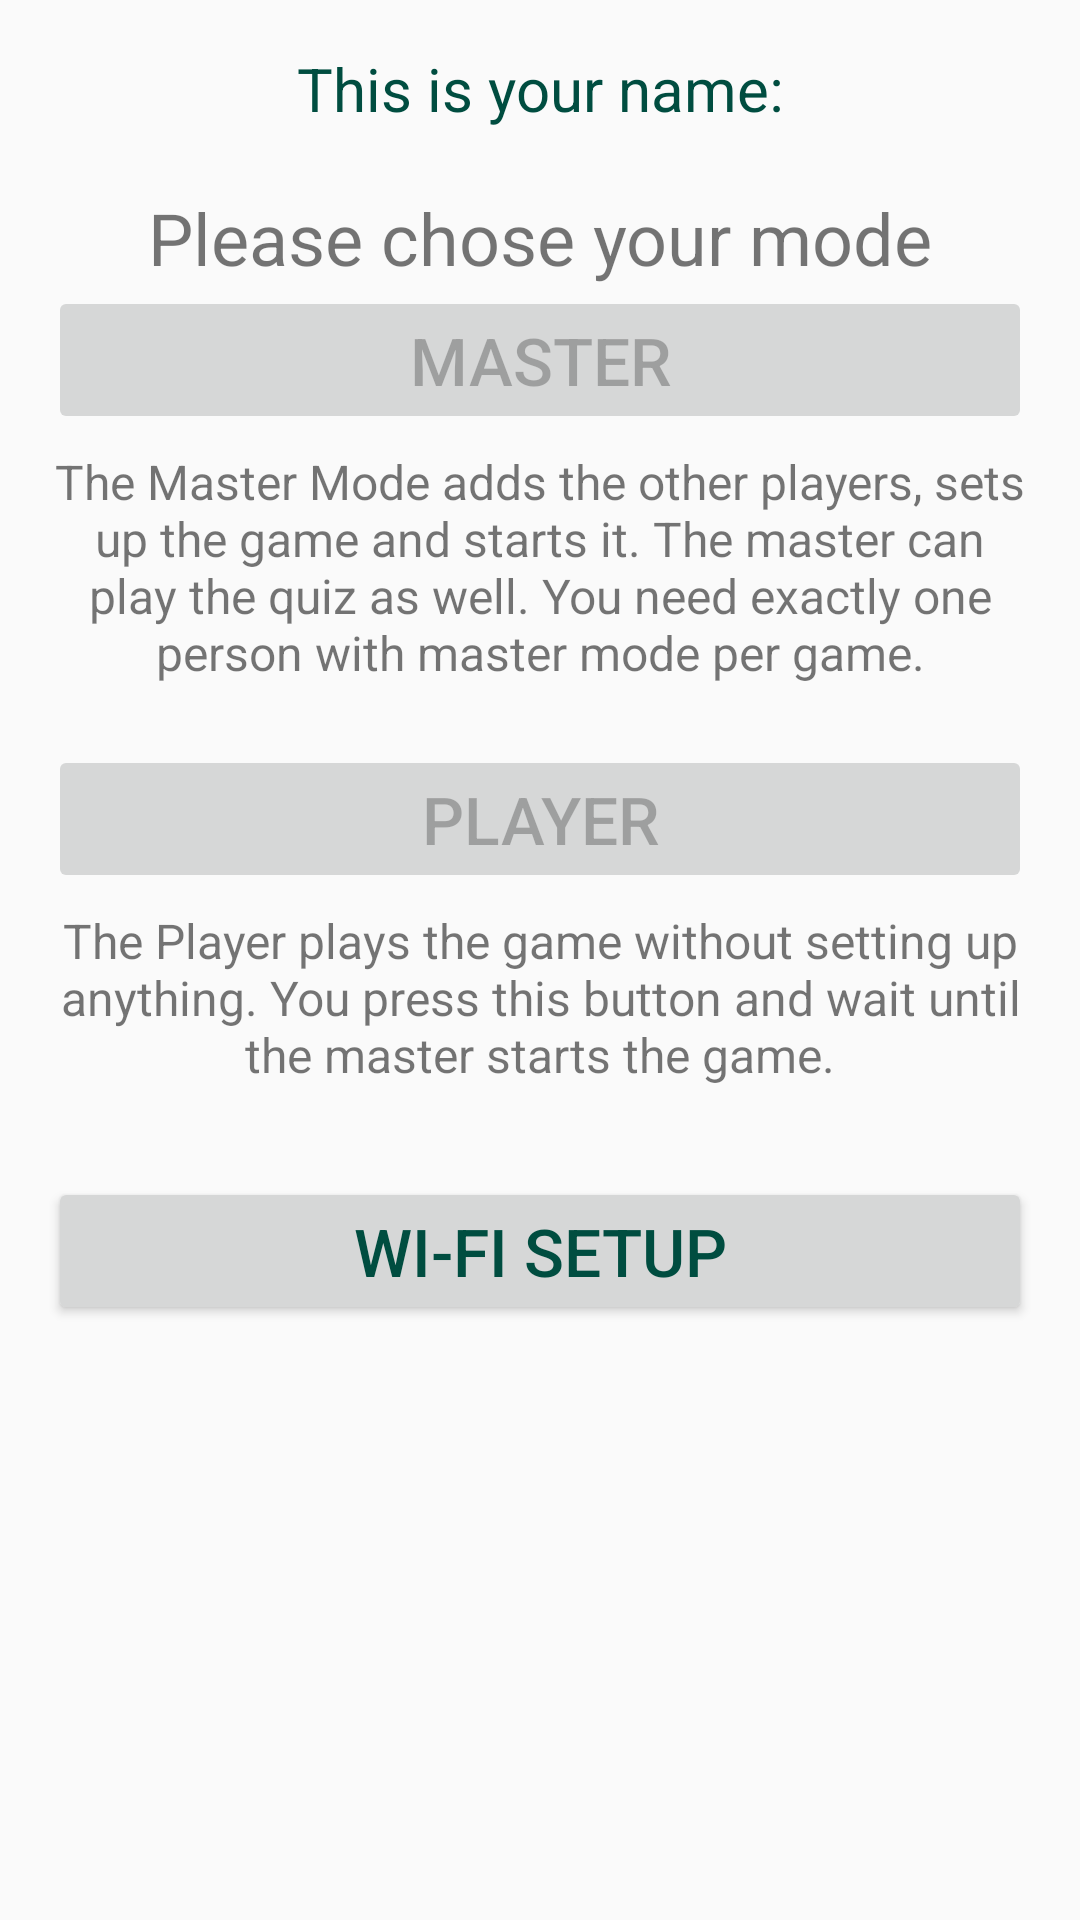

This screen was rendered from an Android layout file. Write that file and the resources it references.
<!-- AndroidManifest.xml: application theme AppTheme -->
<!-- res/layout/fragment_start.xml -->
<ScrollView xmlns:android="http://schemas.android.com/apk/res/android"
    xmlns:tools="http://schemas.android.com/tools"
    android:layout_width="match_parent"
    android:layout_height="match_parent">

<LinearLayout xmlns:android="http://schemas.android.com/apk/res/android"
    xmlns:tools="http://schemas.android.com/tools"
    android:layout_width="match_parent"
    android:layout_height="match_parent"
    android:orientation="vertical"
    android:paddingBottom="@dimen/activity_vertical_margin"
    android:paddingLeft="@dimen/activity_horizontal_margin"
    android:paddingRight="@dimen/activity_horizontal_margin"
    android:paddingTop="@dimen/activity_vertical_margin"
    tools:context="ca.brocku.cosc3p97.bigbuzzerquiz.views.StartFragment">


        <TextView
            android:layout_width="match_parent"
            android:layout_height="wrap_content"
            android:id="@+id/playersName"
            android:text="This is your name:"
            android:textSize="@dimen/defaultTextSize"
            android:gravity="center_horizontal"
            android:textColor="@color/colorPrimaryDark"/>



        <TextView
            android:layout_width="match_parent"
            android:layout_height="wrap_content"
            android:gravity="center_horizontal"
            android:text="@string/choseMode"
            android:textSize="@dimen/defaultHeadingSize"
            android:layout_marginTop="20dp"/>

        <Button
            android:id="@+id/masterButton"
            android:layout_width="match_parent"
            android:layout_height="wrap_content"
            android:enabled="false"
            android:gravity="center"
            android:text="Master"
            android:textSize="@dimen/defaultButtonSize" />

        <TextView
            android:layout_width="wrap_content"
            android:layout_height="wrap_content"
            android:layout_marginBottom="20dp"
            android:layout_marginTop="5dp"
            android:gravity="center"
            android:text="@string/masterDescription"
            android:textSize="@dimen/defaultHintSize" />

        <Button
            android:id="@+id/playerButton"
            android:layout_width="match_parent"
            android:layout_height="wrap_content"
            android:enabled="false"
            android:gravity="center"
            android:text="Player"
            android:textSize="@dimen/defaultButtonSize"
            />

        <TextView
            android:layout_width="wrap_content"
            android:layout_height="wrap_content"
            android:layout_marginTop="5dp"
            android:gravity="center"
            android:text="@string/playerDescription"
            android:textSize="@dimen/defaultHintSize" />

        <Button
            android:id="@+id/wiFiSetupButton"
            android:layout_width="match_parent"
            android:layout_height="wrap_content"
            android:text="Wi-Fi Setup"
            android:textSize="@dimen/defaultButtonSize"
            android:textColor="@color/colorPrimaryDark"
            android:layout_marginTop="30dp"/>

</LinearLayout>
</ScrollView>
<!-- resources referenced by this layout -->
<resources>
  <color name="colorPrimaryDark">#004d40</color>
  <dimen name="activity_horizontal_margin">16dp</dimen>
  <dimen name="activity_vertical_margin">16dp</dimen>
  <dimen name="defaultButtonSize"> 22dp </dimen>
  <dimen name="defaultHeadingSize"> 24dp </dimen>
  <dimen name="defaultHintSize"> 16dp </dimen>
  <dimen name="defaultTextSize"> 20dp </dimen>
  <string name="choseMode"> Please chose your mode </string>
  <string name="masterDescription"> The Master Mode adds the other players, sets up the game and starts it.
          The master can play the quiz as well. You need exactly one person with master mode per game. </string>
  <string name="playerDescription"> The Player plays the game without setting up anything.
          You press this button and wait until the master starts the game.  </string>
  <style name="AppTheme" parent="AppTheme.Base" />
  <style name="AppTheme.Base" parent="Theme.AppCompat.Light">
          <item name="colorPrimary">@color/colorPrimary</item>
          <item name="colorPrimaryDark">@color/colorPrimaryDark</item>
          <item name="colorAccent">@color/colorAccent</item>
      </style>
  <color name="colorPrimary"> #009688</color>
  <color name="colorAccent">  #ffc107</color>
</resources>
